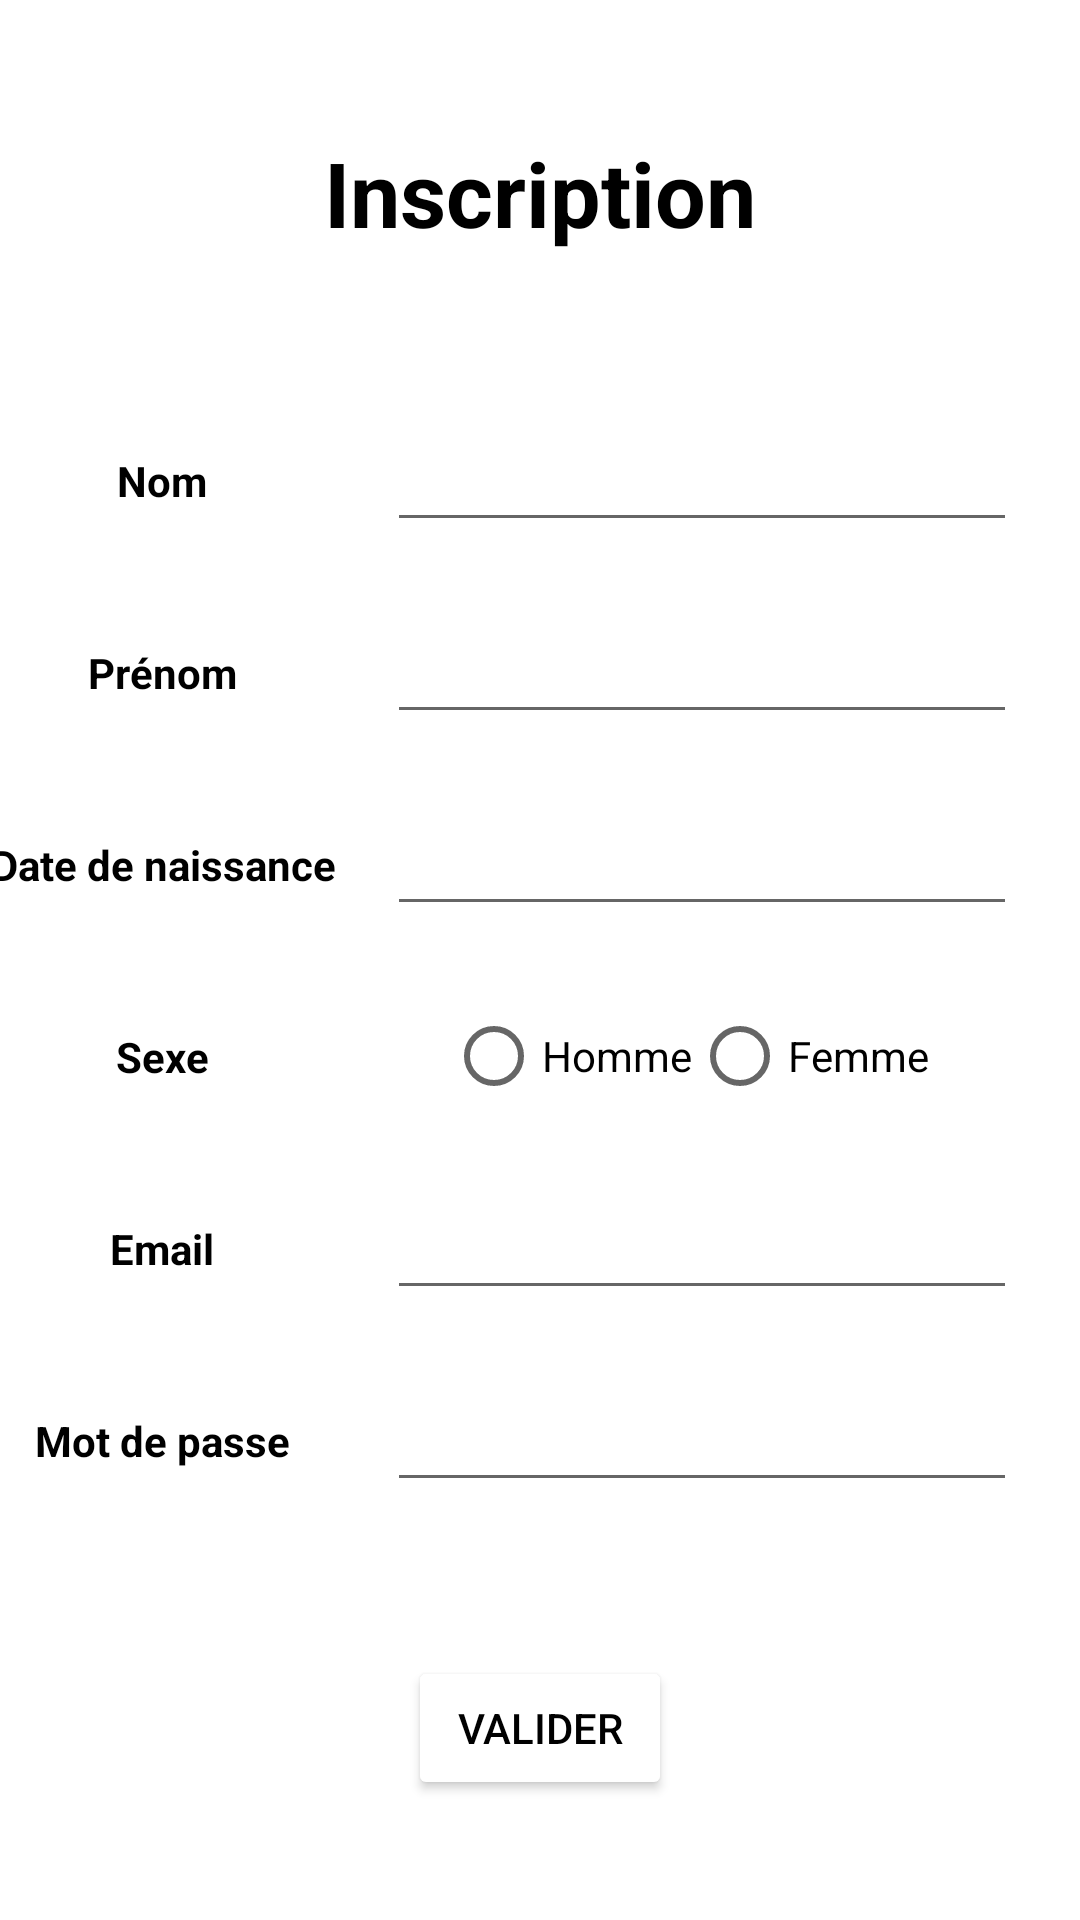

Layout XML and referenced resources for this Android screen:
<!-- AndroidManifest.xml: application theme Theme.SimonSays -->
<!-- res/layout/activity_inscription.xml -->
<?xml version="1.0" encoding="utf-8"?>
<androidx.constraintlayout.widget.ConstraintLayout xmlns:android="http://schemas.android.com/apk/res/android"
    xmlns:app="http://schemas.android.com/apk/res-auto"
    xmlns:tools="http://schemas.android.com/tools"
    android:layout_width="match_parent"
    android:layout_height="match_parent"
    tools:context=".InscriptionActivity"
    android:background="@drawable/abstract_2468874_1280">

    <androidx.constraintlayout.widget.Guideline
        android:id="@+id/guideline6"
        android:layout_width="wrap_content"
        android:layout_height="wrap_content"
        android:orientation="horizontal"
        app:layout_constraintGuide_percent="0.2" />

    <androidx.constraintlayout.widget.Guideline
        android:id="@+id/guideline7"
        android:layout_width="wrap_content"
        android:layout_height="wrap_content"
        android:orientation="horizontal"
        app:layout_constraintGuide_percent="0.3" />

    <androidx.constraintlayout.widget.Guideline
        android:id="@+id/guideline8"
        android:layout_width="wrap_content"
        android:layout_height="wrap_content"
        android:orientation="horizontal"
        app:layout_constraintGuide_percent="0.4" />

    <androidx.constraintlayout.widget.Guideline
        android:id="@+id/guideline9"
        android:layout_width="wrap_content"
        android:layout_height="wrap_content"
        android:orientation="horizontal"
        app:layout_constraintGuide_percent="0.5" />

    <androidx.constraintlayout.widget.Guideline
        android:id="@+id/guideline10"
        android:layout_width="wrap_content"
        android:layout_height="wrap_content"
        android:orientation="horizontal"
        app:layout_constraintGuide_percent="0.6" />

    <androidx.constraintlayout.widget.Guideline
        android:id="@+id/guideline11"
        android:layout_width="wrap_content"
        android:layout_height="wrap_content"
        android:orientation="horizontal"
        app:layout_constraintGuide_percent="0.7" />

    <androidx.constraintlayout.widget.Guideline
        android:id="@+id/guideline12"
        android:layout_width="wrap_content"
        android:layout_height="wrap_content"
        android:orientation="horizontal"
        app:layout_constraintGuide_percent="0.8" />

    <androidx.constraintlayout.widget.Guideline
        android:id="@+id/guideline13"
        android:layout_width="wrap_content"
        android:layout_height="wrap_content"
        android:orientation="vertical"
        app:layout_constraintGuide_percent="0.3" />

    <TextView
        android:id="@+id/txt_title_inscription_id"
        android:layout_width="wrap_content"
        android:layout_height="wrap_content"
        android:text="@string/inscription"
        android:textAlignment="center"
        android:textColor="@color/black"
        android:textSize="30sp"
        android:textStyle="bold"
        app:layout_constraintBottom_toTopOf="@+id/guideline6"
        app:layout_constraintEnd_toEndOf="parent"
        app:layout_constraintStart_toStartOf="parent"
        app:layout_constraintTop_toTopOf="parent" />

    <TextView
        android:id="@+id/txt_fname_inscription_id"
        android:layout_width="wrap_content"
        android:layout_height="wrap_content"
        android:text="@string/txt_nom"
        android:textAlignment="center"
        android:textColor="@color/black"
        android:textStyle="bold"
        app:layout_constraintBottom_toTopOf="@+id/guideline7"
        app:layout_constraintEnd_toStartOf="@+id/guideline13"
        app:layout_constraintStart_toStartOf="parent"
        app:layout_constraintTop_toTopOf="@+id/guideline6" />

    <EditText
        android:id="@+id/ptxt_fname_inscrption_id"
        android:layout_width="wrap_content"
        android:layout_height="wrap_content"
        android:autofillHints=""
        android:ems="10"
        android:inputType="textPersonName"
        android:textColor="@color/black"
        app:layout_constraintBottom_toTopOf="@+id/guideline7"
        app:layout_constraintEnd_toEndOf="parent"
        app:layout_constraintStart_toStartOf="@+id/guideline13"
        app:layout_constraintTop_toTopOf="@+id/guideline6" />

    <TextView
        android:id="@+id/txt_name_inscription_id"
        android:layout_width="wrap_content"
        android:layout_height="wrap_content"
        android:text="@string/txt_prenom"
        android:textAlignment="center"
        android:textAllCaps="false"
        android:textColor="@color/black"
        android:textStyle="bold"
        app:layout_constraintBottom_toTopOf="@+id/guideline8"
        app:layout_constraintEnd_toStartOf="@+id/guideline13"
        app:layout_constraintStart_toStartOf="parent"
        app:layout_constraintTop_toTopOf="@+id/guideline7" />

    <EditText
        android:id="@+id/ptxt_name_inscription_id"
        android:layout_width="wrap_content"
        android:layout_height="wrap_content"
        android:autofillHints=""
        android:ems="10"
        android:inputType="textPersonName"
        app:layout_constraintBottom_toTopOf="@+id/guideline8"
        app:layout_constraintEnd_toEndOf="parent"
        app:layout_constraintStart_toStartOf="@+id/guideline13"
        app:layout_constraintTop_toTopOf="@+id/guideline7" />

    <TextView
        android:id="@+id/txt_birthday_inscription_id"
        android:layout_width="wrap_content"
        android:layout_height="wrap_content"
        android:text="@string/txt_birthday"
        android:textAlignment="center"
        android:textAllCaps="false"
        android:textColor="@color/black"
        android:textStyle="bold"
        app:layout_constraintBottom_toTopOf="@+id/guideline9"
        app:layout_constraintEnd_toStartOf="@+id/guideline13"
        app:layout_constraintStart_toStartOf="parent"
        app:layout_constraintTop_toTopOf="@+id/guideline8" />

    <EditText
        android:id="@+id/ptxt_birthday_inscription_id"
        android:layout_width="wrap_content"
        android:layout_height="wrap_content"
        android:ems="10"
        android:inputType="date"
        app:layout_constraintBottom_toTopOf="@+id/guideline9"
        app:layout_constraintEnd_toEndOf="parent"
        app:layout_constraintStart_toStartOf="@+id/guideline13"
        app:layout_constraintTop_toTopOf="@+id/guideline8" />

    <TextView
        android:id="@+id/txt_mail_inscription_id"
        android:layout_width="wrap_content"
        android:layout_height="wrap_content"
        android:text="@string/mail"
        android:textAlignment="center"
        android:textColor="@color/black"
        android:textStyle="bold"
        app:layout_constraintBottom_toTopOf="@+id/guideline11"
        app:layout_constraintEnd_toStartOf="@+id/guideline13"
        app:layout_constraintStart_toStartOf="parent"
        app:layout_constraintTop_toTopOf="@+id/guideline10" />

    <EditText
        android:id="@+id/ptxt_mail_inscription_id"
        android:layout_width="wrap_content"
        android:layout_height="wrap_content"
        android:ems="10"
        android:inputType="textEmailAddress"
        app:layout_constraintBottom_toTopOf="@+id/guideline11"
        app:layout_constraintEnd_toEndOf="parent"
        app:layout_constraintStart_toStartOf="@+id/guideline13"
        app:layout_constraintTop_toTopOf="@+id/guideline10" />

    <TextView
        android:id="@+id/txt_sexe_inscrption_id"
        android:layout_width="wrap_content"
        android:layout_height="wrap_content"
        android:text="@string/txt_sexe"
        android:textAlignment="center"
        android:textColor="@color/black"
        android:textStyle="bold"
        app:layout_constraintBottom_toTopOf="@+id/guideline10"
        app:layout_constraintEnd_toStartOf="@+id/guideline13"
        app:layout_constraintStart_toStartOf="parent"
        app:layout_constraintTop_toTopOf="@+id/guideline9" />

    <RadioGroup
        android:id="@+id/id_radiogroup_sexe"
        android:layout_width="171dp"
        android:layout_height="46dp"
        android:orientation="horizontal"
        app:layout_constraintBottom_toTopOf="@+id/guideline10"
        app:layout_constraintEnd_toEndOf="parent"
        app:layout_constraintStart_toStartOf="@+id/guideline13"
        app:layout_constraintTop_toTopOf="@+id/guideline9">


        <RadioButton
            android:id="@+id/rbtn_man_inscription_id"
            android:layout_width="wrap_content"
            android:layout_height="wrap_content"
            android:text="@string/rdbtn_man"
            android:textColor="@color/black"
            tools:layout_editor_absoluteX="164dp"
            tools:layout_editor_absoluteY="375dp" />

        <RadioButton
            android:id="@+id/rbtn_girl_inscription_id"
            android:layout_width="89dp"
            android:layout_height="wrap_content"
            android:text="@string/rdbtn_girl"
            android:textColor="@color/black"
            tools:layout_editor_absoluteX="268dp"
            tools:layout_editor_absoluteY="375dp" />

    </RadioGroup>

    <TextView
        android:id="@+id/txt_mdp_inscription_id"
        android:layout_width="wrap_content"
        android:layout_height="wrap_content"
        android:text="@string/txt_mdp"
        android:textAlignment="center"
        android:textColor="@color/black"
        android:textStyle="bold"
        app:layout_constraintBottom_toTopOf="@+id/guideline12"
        app:layout_constraintEnd_toStartOf="@+id/guideline13"
        app:layout_constraintStart_toStartOf="parent"
        app:layout_constraintTop_toTopOf="@+id/guideline11" />

    <EditText
        android:id="@+id/ptxt_mdp_inscription_id"
        android:layout_width="wrap_content"
        android:layout_height="wrap_content"
        android:ems="10"
        android:inputType="textPassword"
        app:layout_constraintBottom_toTopOf="@+id/guideline12"
        app:layout_constraintEnd_toEndOf="parent"
        app:layout_constraintStart_toStartOf="@+id/guideline13"
        app:layout_constraintTop_toTopOf="@+id/guideline11" />

    <Button
        android:id="@+id/btn_validation_inscription_id"
        android:layout_width="wrap_content"
        android:layout_height="wrap_content"
        android:backgroundTint="@color/white"
        android:onClick="validation"
        android:text="@string/bouton_inscription_valider"
        android:textColor="@color/black"
        app:layout_constraintBottom_toBottomOf="parent"
        app:layout_constraintEnd_toEndOf="parent"
        app:layout_constraintStart_toStartOf="parent"
        app:layout_constraintTop_toTopOf="@+id/guideline12" />

</androidx.constraintlayout.widget.ConstraintLayout>
<!-- resources referenced by this layout -->
<resources>
  <color name="black">#FF000000</color>
  <color name="white">#FFFFFFFF</color>
  <string name="bouton_inscription_valider">Valider</string>
  <string name="inscription">Inscription</string>
  <string name="mail">Email</string>
  <string name="rdbtn_girl">Femme</string>
  <string name="rdbtn_man">Homme</string>
  <string name="txt_birthday">Date de naissance</string>
  <string name="txt_mdp">Mot de passe</string>
  <string name="txt_nom">Nom</string>
  <string name="txt_prenom">Prénom</string>
  <string name="txt_sexe">Sexe</string>
  <style name="Theme.SimonSays" parent="Theme.MaterialComponents.DayNight.DarkActionBar">
          
          <item name="colorPrimary">@color/purple_500</item>
          <item name="colorPrimaryVariant">@color/purple_700</item>
          <item name="colorOnPrimary">@color/white</item>
          
          <item name="colorSecondary">@color/teal_200</item>
          <item name="colorSecondaryVariant">@color/teal_700</item>
          <item name="colorOnSecondary">@color/black</item>
          
          <item name="android:statusBarColor" tools:targetApi="l">?attr/colorPrimaryVariant</item>
          
          <item name="android:textColorPrimary">@color/black</item>
      </style>
  <color name="purple_500">#FF6200EE</color>
  <color name="purple_700">#FF3700B3</color>
  <color name="teal_200">#FF03DAC5</color>
  <color name="teal_700">#FF018786</color>
</resources>
